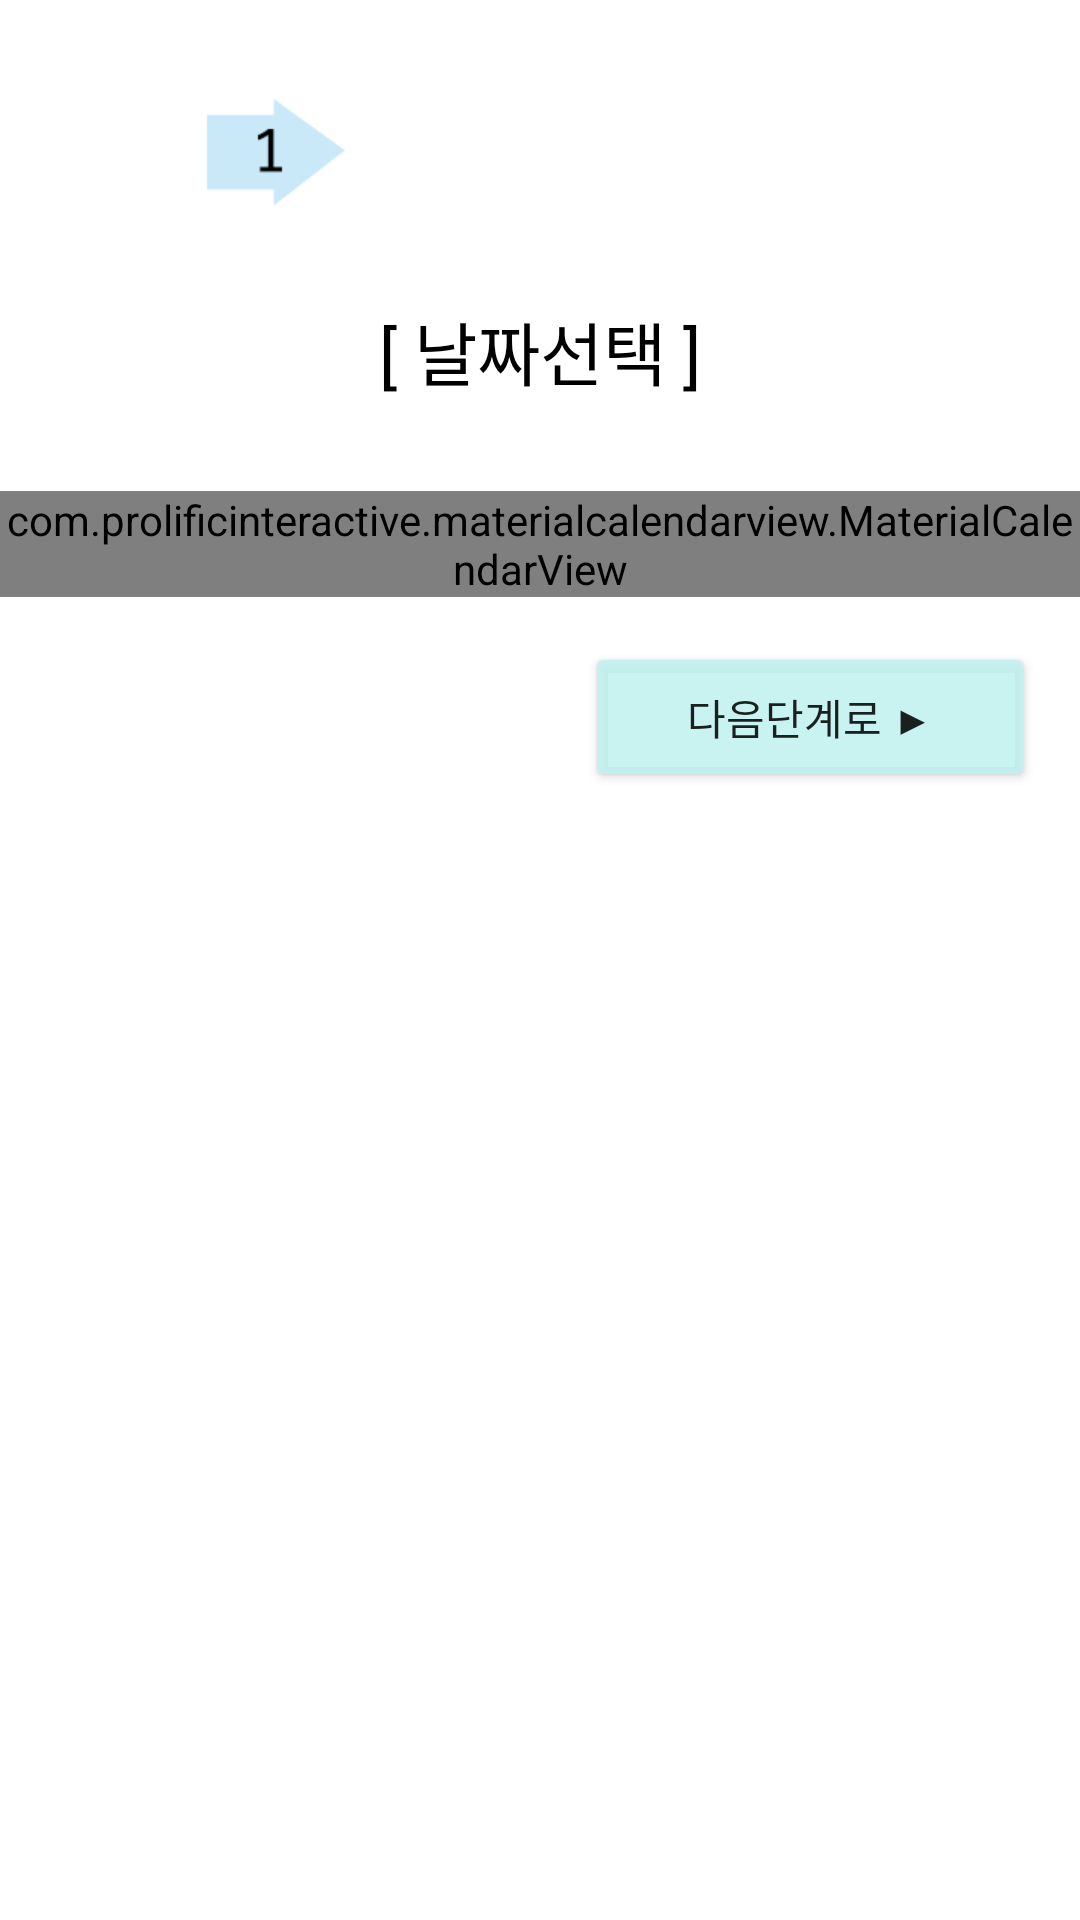

Produce the Android XML layout that renders to this screen, including the resource entries it uses.
<!-- AndroidManifest.xml: application theme Theme.AppCompat.Light.NoActionBar -->
<!-- res/layout/frag_reservation.xml -->
<?xml version="1.0" encoding="utf-8"?>
<LinearLayout xmlns:android="http://schemas.android.com/apk/res/android"
    xmlns:app="http://schemas.android.com/apk/res-auto"
    xmlns:tools="http://schemas.android.com/tools"
    android:layout_width="match_parent"
    android:layout_height="match_parent"
    android:orientation="vertical"
    android:background="@color/white">
    <ScrollView
        android:layout_width="match_parent"
        android:layout_height="match_parent">


        <LinearLayout
            android:layout_width="match_parent"
            android:layout_height="match_parent"
            android:orientation="vertical"
            >
            <ImageView
                android:layout_width="wrap_content"
                android:layout_height="100dp"
                android:src="@drawable/step1"/>
            <TextView
                android:layout_width="wrap_content"
                android:layout_height="wrap_content"
                android:layout_marginBottom="30dp"
                android:text="[ 날짜선택 ]"
                android:textSize="23dp"
                android:layout_gravity="center"
                android:textColor="#000000"/>


            <com.prolificinteractive.materialcalendarview.MaterialCalendarView
                android:id="@+id/mcv_calendar_reser"
                android:layout_width="match_parent"
                android:layout_height="match_parent"
                app:mcv_selectionColor="#DDC1F2EE"/>

            <Button
                android:id="@+id/btn_reser_main"
                android:layout_width="150dp"
                android:layout_height="50dp"
                android:text="다음단계로 ▶"
                android:backgroundTint="#DDC1F2EE"
                android:layout_gravity="right"
                android:layout_marginRight="15dp"
                android:layout_marginTop="15dp"
                />
        </LinearLayout>
    </ScrollView>
</LinearLayout>
<!-- resources referenced by this layout -->
<resources>
  <color name="white">#FFFFFFFF</color>
  <!-- drawable step1: png bitmap (drawable, 3755 bytes) -->
</resources>
